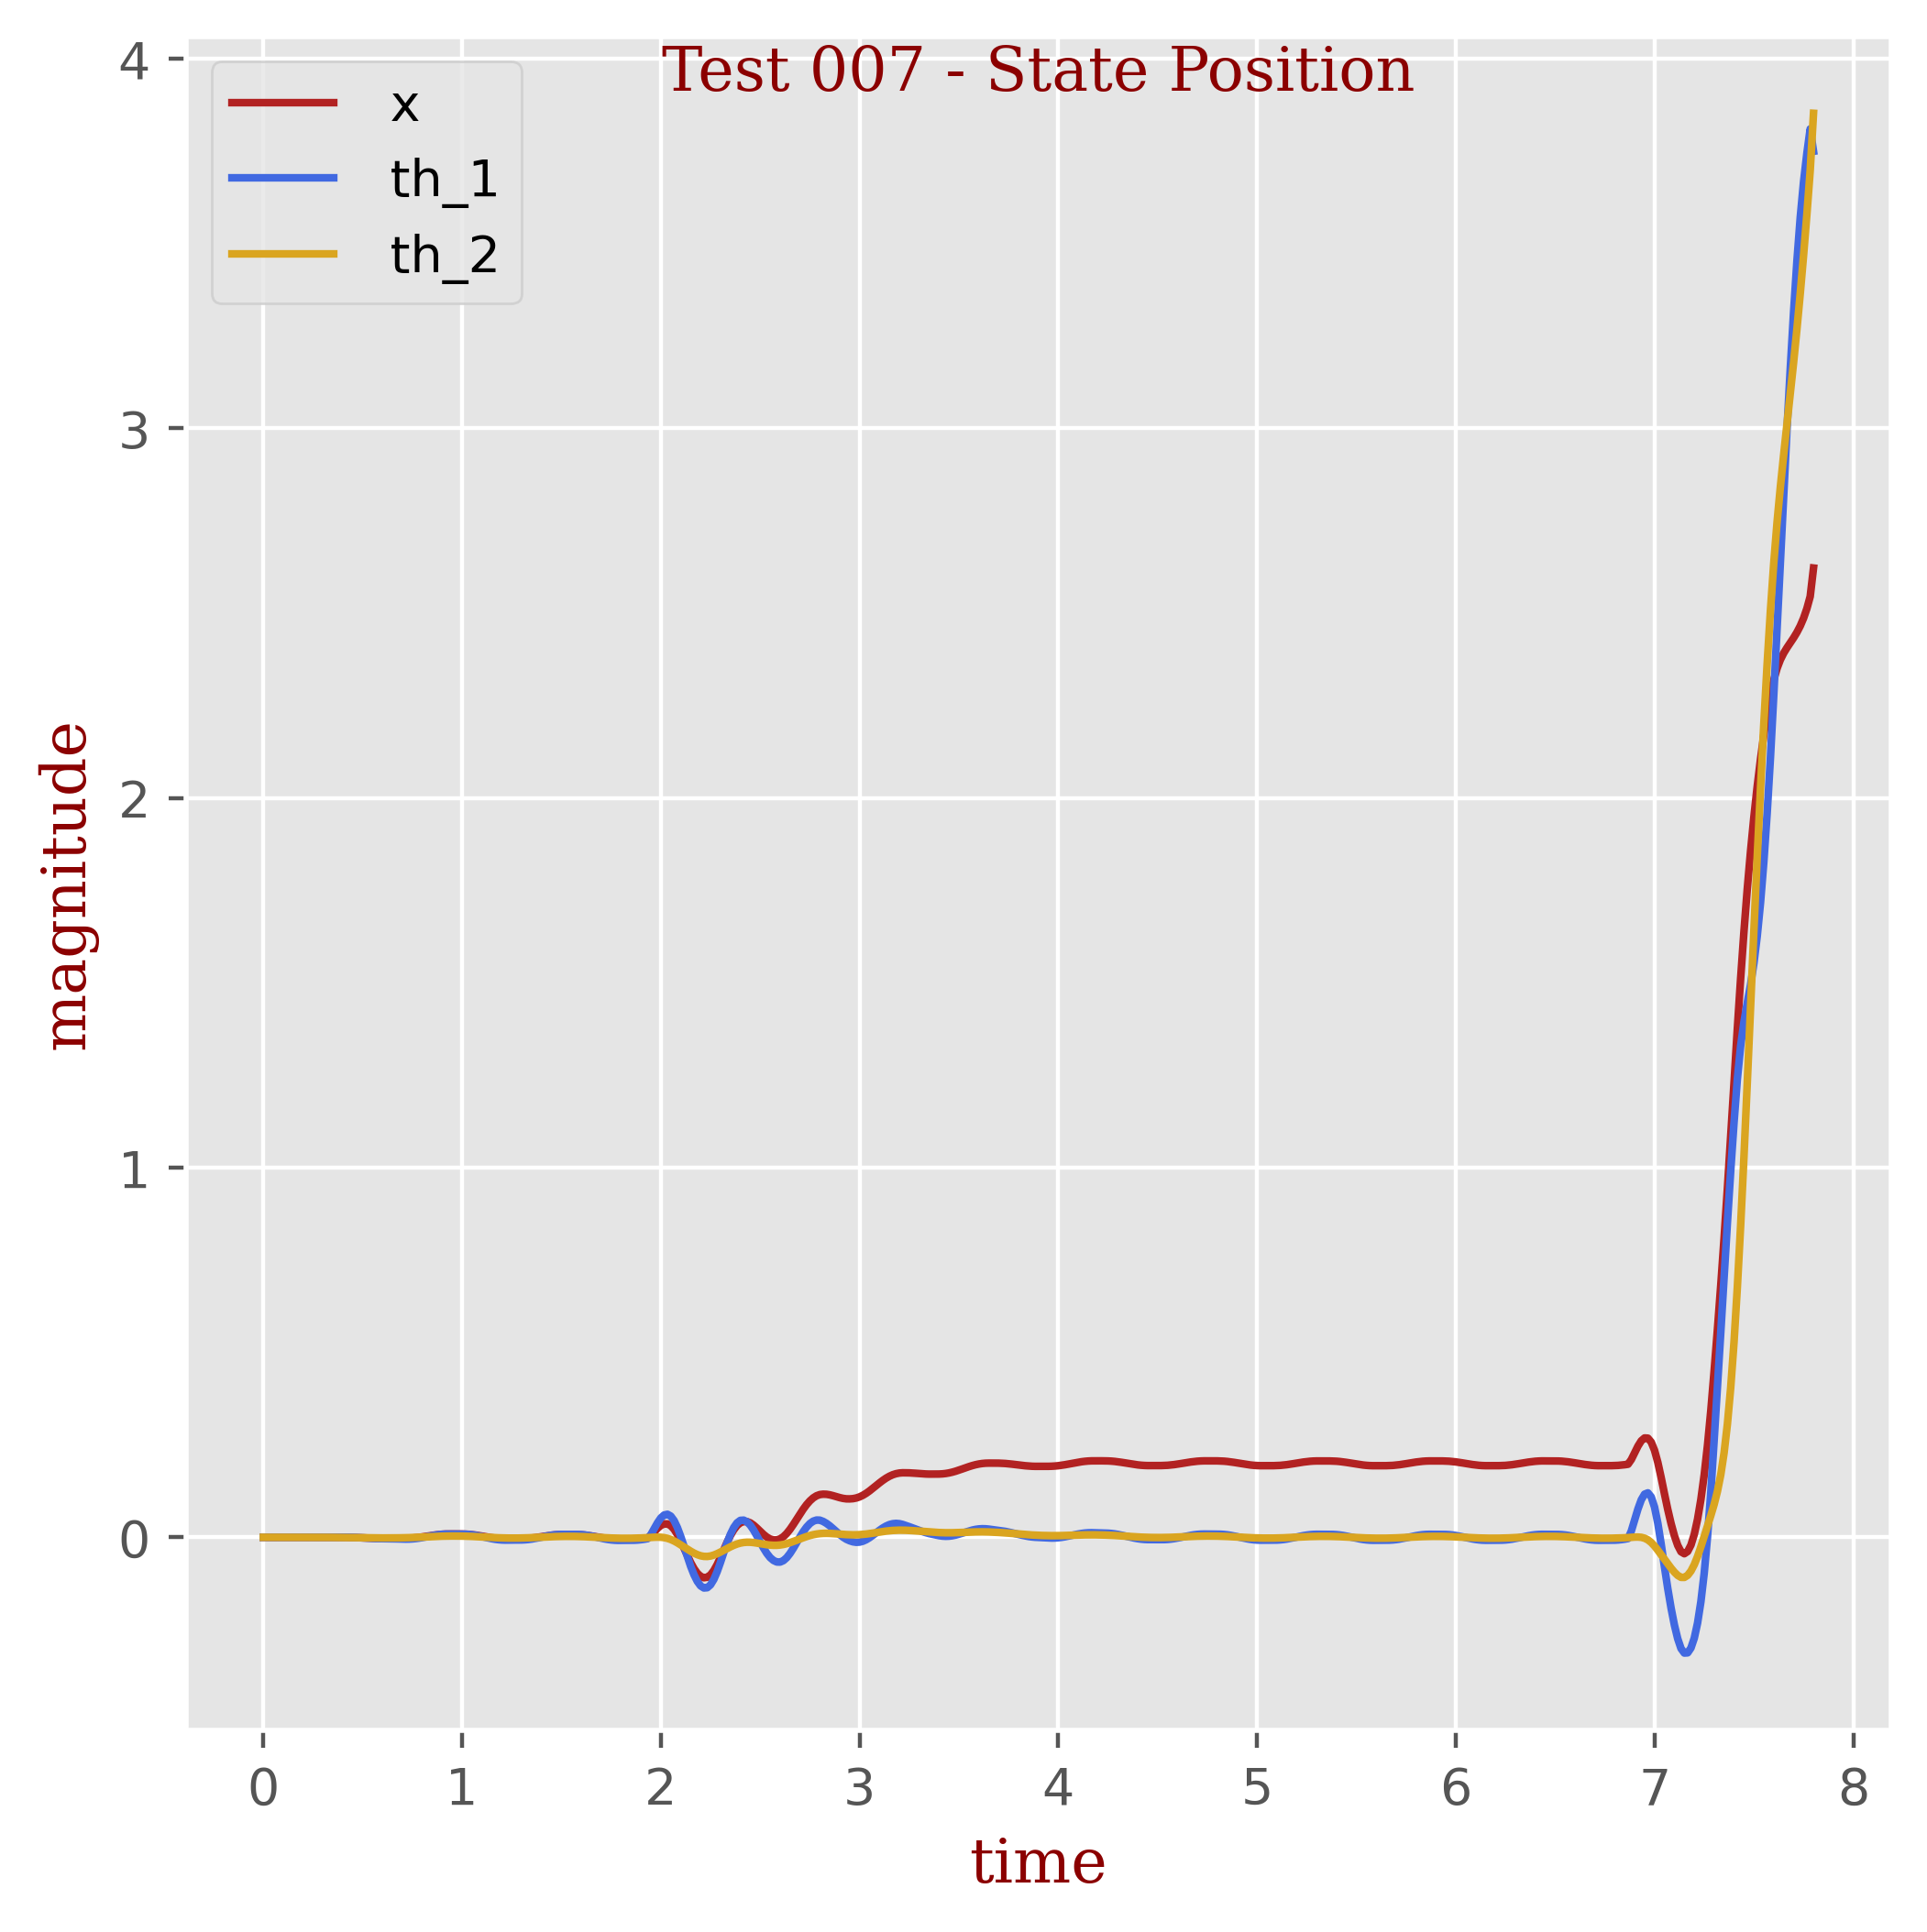

Source data for this figure (header and first rows):
t, x, th_1, th_2
0.0, 0.0, 0.0, 0.0
0.01667, -0.0, 3e-05, 0.0
0.03333, 1e-05, 5e-05, 0.0
0.05, 1e-05, 5e-05, -0.0
0.06667, 1e-05, 5e-05, -0.0
0.08333, 1e-05, 6e-05, -1e-05
0.1, 1e-05, 6e-05, -1e-05
0.1167, 1e-05, 6e-05, -1e-05
0.1333, 1e-05, 7e-05, -2e-05
0.15, 1e-05, 8e-05, -2e-05
0.1667, 1e-05, 8e-05, -3e-05
0.1833, 1e-05, 9e-05, -4e-05
0.2, 1e-05, 0.0001, -5e-05
0.2167, 1e-05, 0.00011, -7e-05
0.2333, 1e-05, 0.00013, -8e-05
0.25, 1e-05, 0.00015, -0.0001
0.2667, 1e-05, 0.00017, -0.00012
0.2833, 1e-05, 0.00019, -0.00015
0.3, 1e-05, 0.00021, -0.00018
0.3167, 1e-05, 0.00025, -0.00021
0.3333, 1e-05, 0.00028, -0.00025
0.35, 1e-05, 0.00032, -0.0003
0.3667, 1e-05, 0.00037, -0.00036
0.3833, 1e-05, 0.00043, -0.00042
0.4, -2e-05, 0.00045, -0.0005
0.4167, -0.00011, 0.00038, -0.00059
0.4333, -0.00028, 0.00019, -0.0007
0.45, -0.00052, -0.00011, -0.00082
0.4667, -0.00083, -0.00053, -0.00095
0.4833, -0.0012, -0.00102, -0.00108
0.5, -0.00158, -0.00156, -0.00122
0.5167, -0.00197, -0.00211, -0.00135
0.5333, -0.00233, -0.00262, -0.00148
0.55, -0.00263, -0.00307, -0.00159
0.5667, -0.00285, -0.00341, -0.00167
0.5833, -0.00298, -0.00363, -0.00173
0.6, -0.00301, -0.00371, -0.00177
0.6167, -0.00301, -0.00378, -0.00177
0.6333, -0.00301, -0.00389, -0.00176
0.65, -0.00301, -0.00403, -0.00171
0.6667, -0.00301, -0.00422, -0.00163
0.6833, -0.00301, -0.00444, -0.00152
0.7, -0.00301, -0.00471, -0.00137
0.7167, -0.0029, -0.00486, -0.00118
0.7333, -0.0026, -0.00474, -0.00093
0.75, -0.00205, -0.00426, -0.00063
0.7667, -0.00124, -0.00341, -0.00027
0.7833, -0.00019, -0.0022, 0.00014
0.8, 0.00105, -0.00071, 0.00057
0.8167, 0.00242, 0.00097, 0.00103
0.8333, 0.00382, 0.00271, 0.00149
0.85, 0.00518, 0.0044, 0.00194
0.8667, 0.0064, 0.00591, 0.00235
0.8833, 0.00743, 0.00716, 0.0027
0.9, 0.00821, 0.00807, 0.003
0.9167, 0.0087, 0.00858, 0.00322
0.9333, 0.00889, 0.0087, 0.00336
0.95, 0.00889, 0.00858, 0.00343
0.9667, 0.00889, 0.00854, 0.00343
0.9833, 0.00889, 0.00859, 0.00336
... 409 more rows
